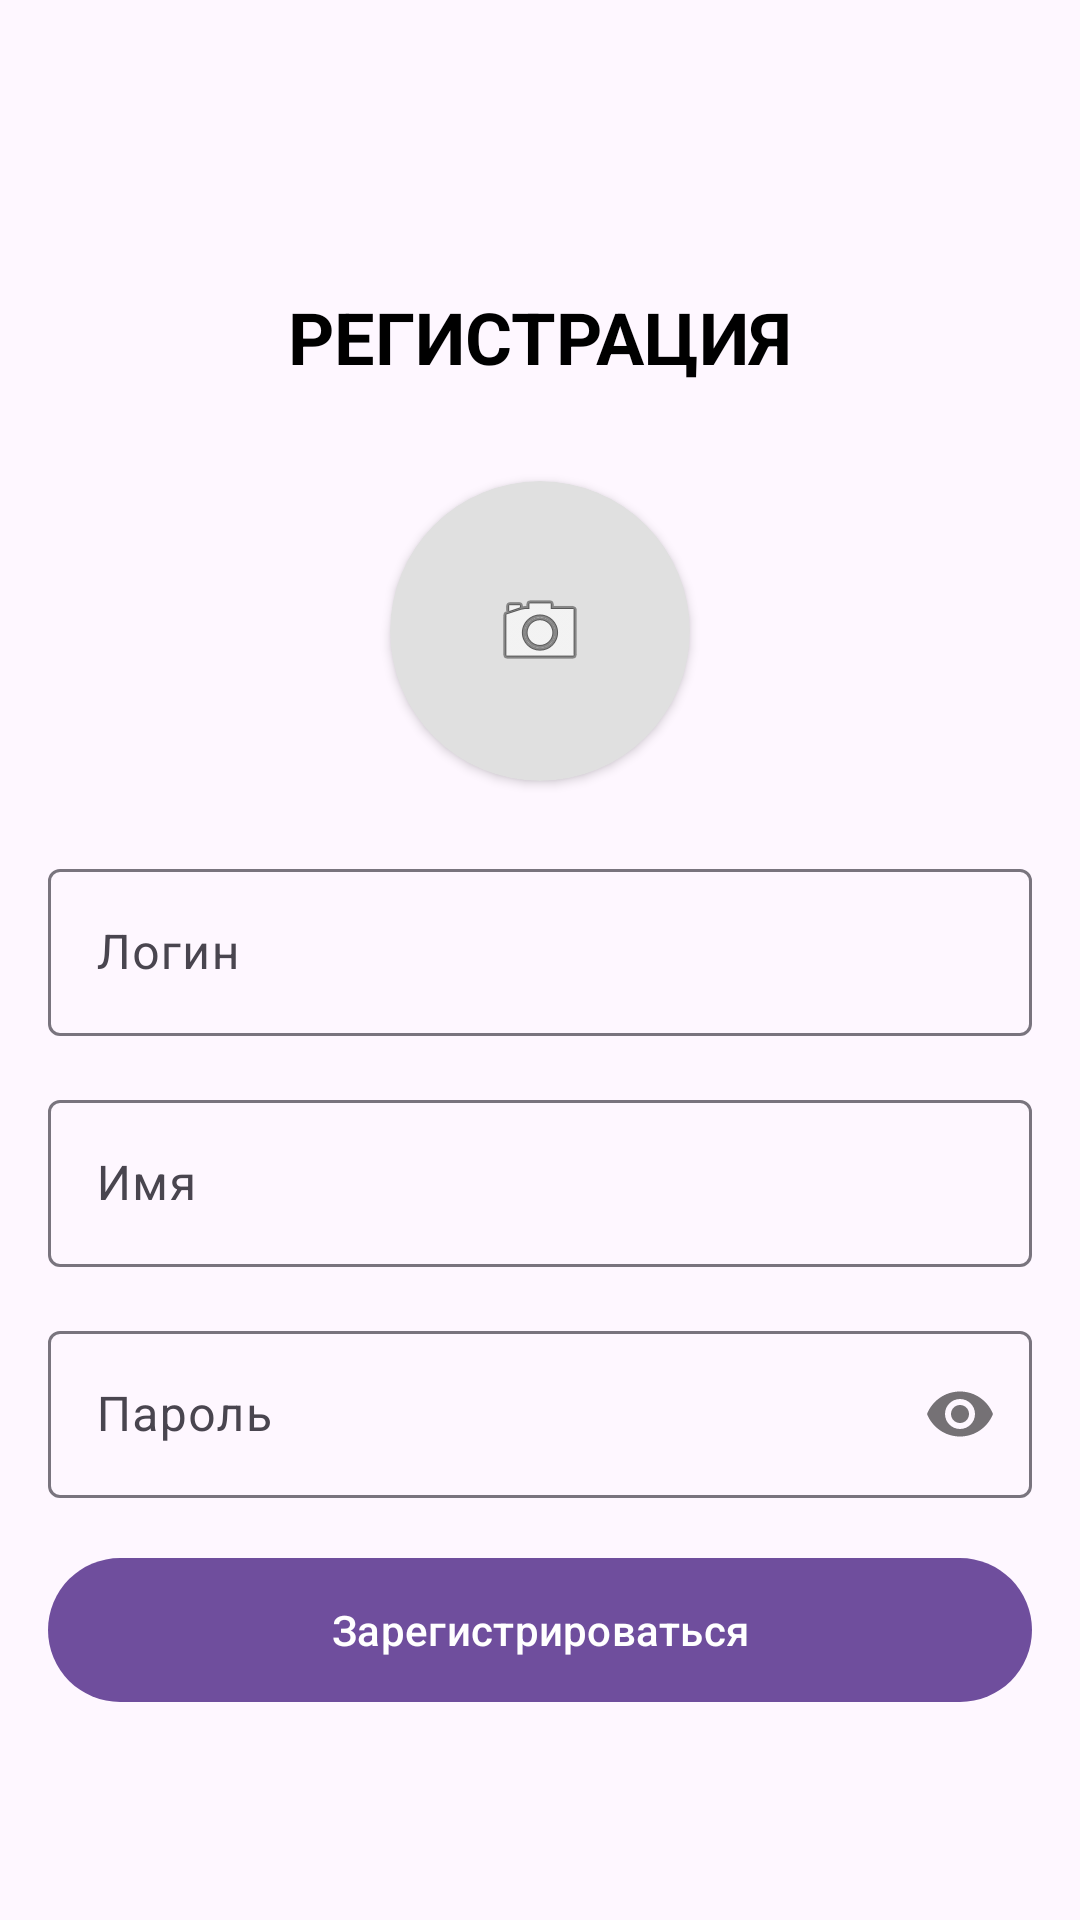

Produce the Android XML layout that renders to this screen, including the resource entries it uses.
<!-- AndroidManifest.xml: application theme Theme.Material3.DayNight.NoActionBar -->
<!-- res/layout/fragment_registration.xml -->
<?xml version="1.0" encoding="utf-8"?>
<androidx.constraintlayout.widget.ConstraintLayout xmlns:android="http://schemas.android.com/apk/res/android"
    xmlns:app="http://schemas.android.com/apk/res-auto"
    xmlns:tools="http://schemas.android.com/tools"
    android:layout_width="match_parent"
    android:layout_height="match_parent"
    android:padding="16dp">

    

    <com.google.android.material.button.MaterialButton
        android:id="@+id/btnBack"
        style="@style/Widget.Material3.Button.TextButton"
        android:layout_width="76dp"
        android:layout_height="34dp"
        app:icon="@drawable/back"
        app:iconGravity="textStart"
        app:iconTint="@android:color/black"
        app:layout_constraintStart_toStartOf="parent"
        app:layout_constraintTop_toTopOf="@+id/titleText" />

    <TextView
       android:layout_marginTop="80dp"
        android:id="@+id/titleText"
        android:layout_width="wrap_content"
        android:layout_height="wrap_content"
        android:text="РЕГИСТРАЦИЯ"
        android:textColor="#000000"
        android:textSize="24sp"
        android:textStyle="bold"
        app:layout_constraintEnd_toEndOf="parent"
        app:layout_constraintStart_toStartOf="parent"
        app:layout_constraintTop_toTopOf="parent" />

    
    <androidx.cardview.widget.CardView
        android:id="@+id/avatarCard"
        android:layout_width="100dp"
        android:layout_height="100dp"
        android:layout_marginTop="32dp"
        app:cardBackgroundColor="#E0E0E0"
        app:cardCornerRadius="50dp"
        app:layout_constraintEnd_toEndOf="parent"
        app:layout_constraintStart_toStartOf="parent"
        app:layout_constraintTop_toBottomOf="@id/titleText">

        <ImageView
            android:id="@+id/avatarImage"
            android:layout_width="wrap_content"
            android:layout_height="wrap_content"
            android:layout_gravity="center"
            android:contentDescription="Avatar"
            android:src="@android:drawable/ic_menu_camera" />
    </androidx.cardview.widget.CardView>

    
    <com.google.android.material.textfield.TextInputLayout
        android:id="@+id/loginLayout"
        style="@style/Widget.Material3.TextInputLayout.OutlinedBox"
        android:layout_width="match_parent"
        android:layout_height="wrap_content"
        android:layout_marginTop="24dp"
        android:hint="Логин"
        app:layout_constraintTop_toBottomOf="@id/avatarCard">

        <com.google.android.material.textfield.TextInputEditText
            android:id="@+id/loginEditText"
            android:layout_width="match_parent"
            android:layout_height="wrap_content" />
    </com.google.android.material.textfield.TextInputLayout>

    
    <com.google.android.material.textfield.TextInputLayout
        android:id="@+id/nameLayout"
        style="@style/Widget.Material3.TextInputLayout.OutlinedBox"
        android:layout_width="match_parent"
        android:layout_height="wrap_content"
        android:layout_marginTop="16dp"
        android:hint="Имя"
        app:layout_constraintTop_toBottomOf="@id/loginLayout">

        <com.google.android.material.textfield.TextInputEditText
            android:id="@+id/nameEditText"
            android:layout_width="match_parent"
            android:layout_height="wrap_content" />
    </com.google.android.material.textfield.TextInputLayout>

    
    <com.google.android.material.textfield.TextInputLayout
        android:id="@+id/passwordLayout"
        style="@style/Widget.Material3.TextInputLayout.OutlinedBox"
        android:layout_width="match_parent"
        android:layout_height="wrap_content"
        android:layout_marginTop="16dp"
        android:hint="Пароль"
        app:layout_constraintTop_toBottomOf="@id/nameLayout"
        app:passwordToggleEnabled="true">

        <com.google.android.material.textfield.TextInputEditText
            android:id="@+id/passwordEditText"
            android:layout_marginBottom="16dp"
            android:layout_width="match_parent"
            android:layout_height="wrap_content"
            android:inputType="textPassword" />
    </com.google.android.material.textfield.TextInputLayout>

    
    <com.google.android.material.button.MaterialButton
        android:id="@+id/loginButton"
        android:layout_width="match_parent"
        android:layout_height="56dp"
        android:text="Зарегистрироваться"
        android:textColor="@android:color/white"
        app:backgroundTint="#6F4E9D"
        app:layout_constraintEnd_toEndOf="parent"
        app:layout_constraintStart_toStartOf="parent"
        app:layout_constraintTop_toBottomOf="@id/passwordLayout" />

    
    <ProgressBar
        android:id="@+id/progressBar"
        android:layout_width="wrap_content"
        android:layout_height="wrap_content"
        android:layout_marginTop="16dp"
        android:visibility="gone"
        app:layout_constraintEnd_toEndOf="parent"
        app:layout_constraintStart_toStartOf="parent"
        app:layout_constraintTop_toBottomOf="@id/loginButton" />

</androidx.constraintlayout.widget.ConstraintLayout>
<!-- resources referenced by this layout -->
<resources>

</resources>
